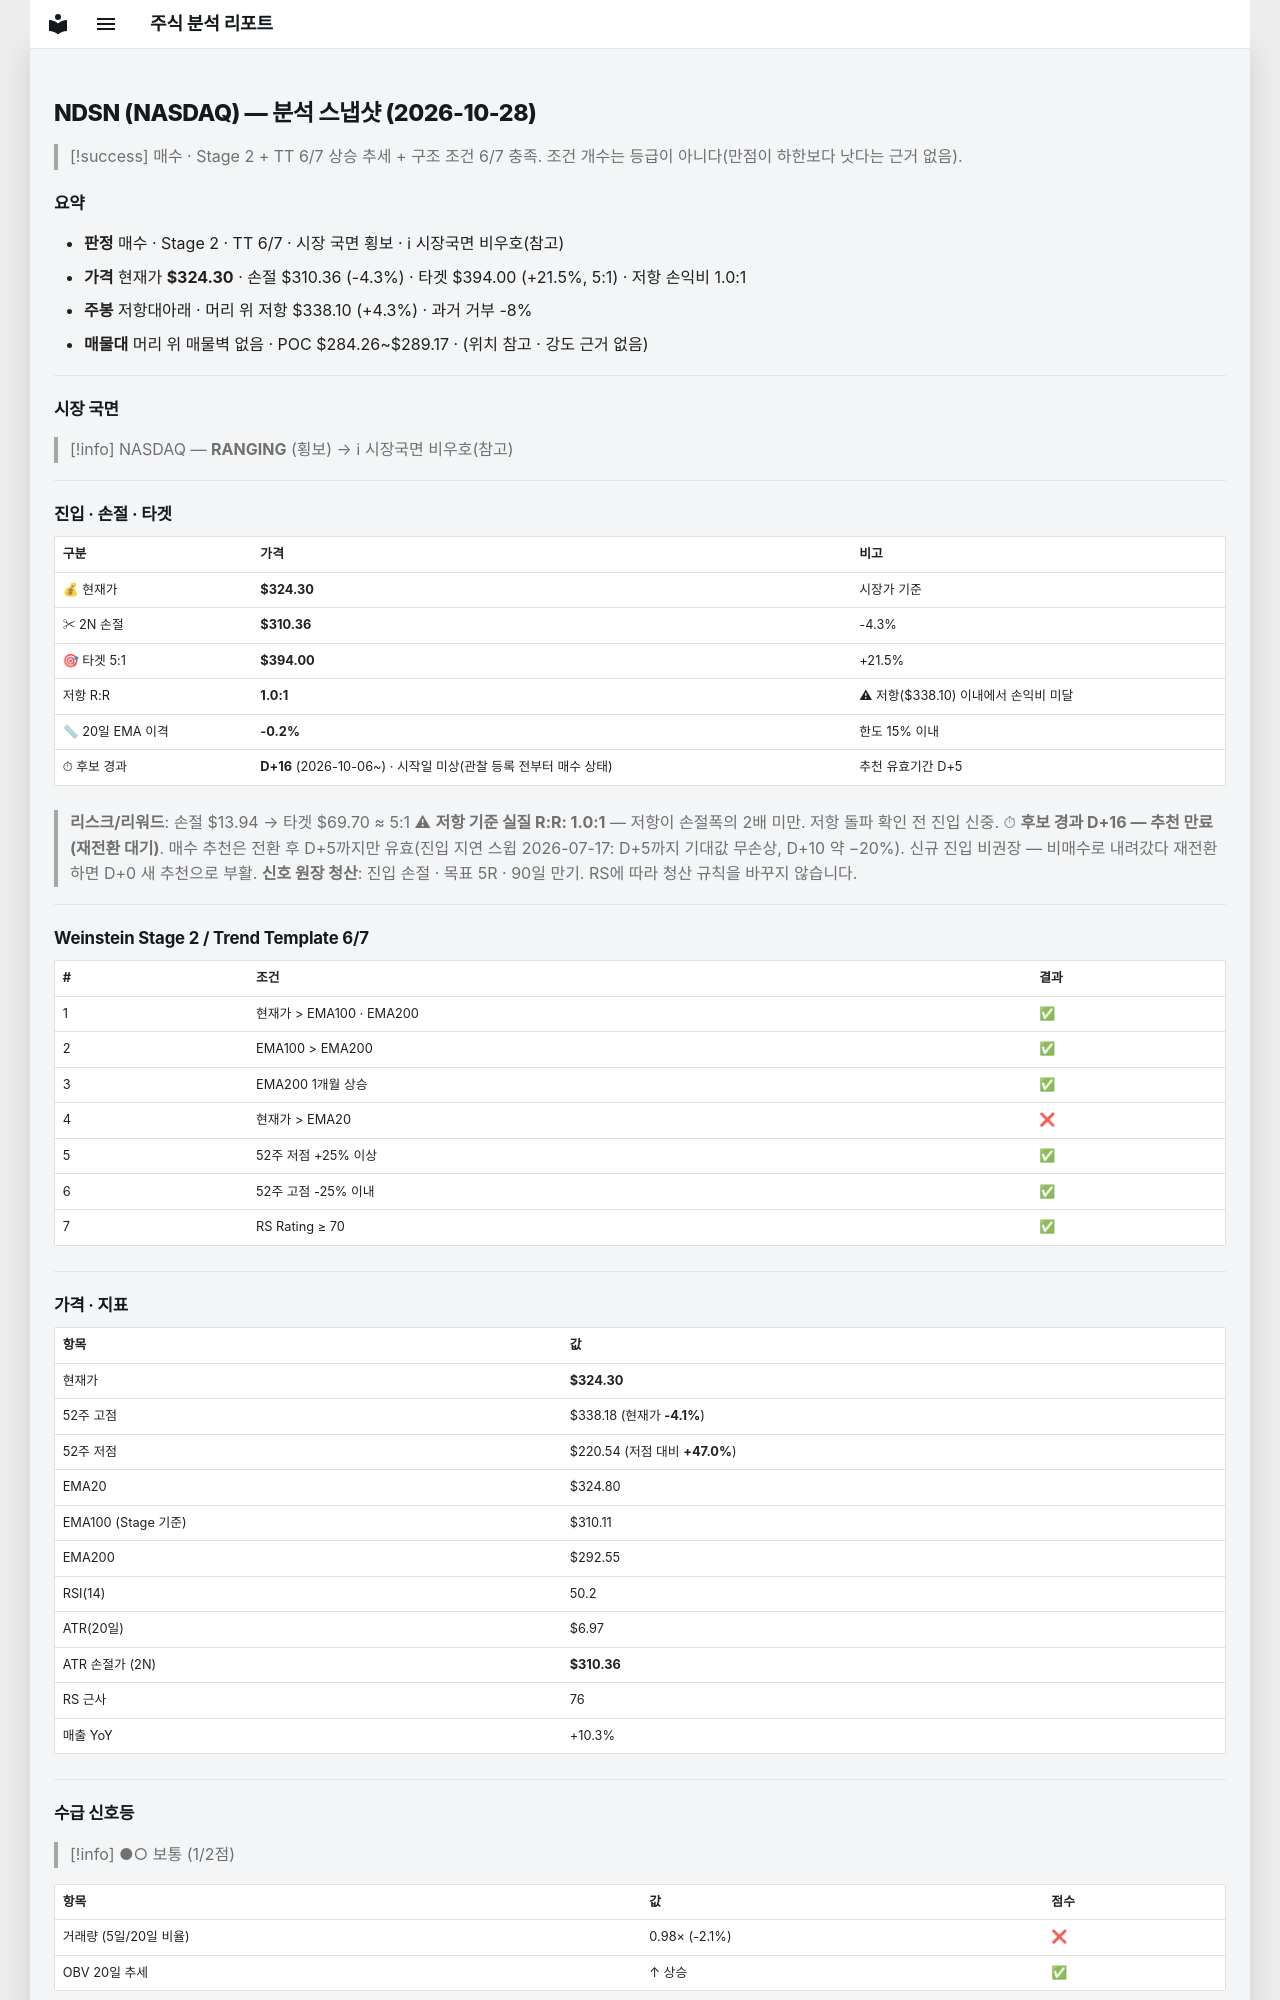

repository: soloandco/stock-reports · page: snapshots/NDSN-2026-10-28/index.html · generator: mkdocs

---
type: analysis-snapshot
title: NDSN 분석 스냅샷
ticker: NDSN
market: NASDAQ
created: 2026-10-28
updated: 2026-10-28
bar-date: 2026-10-27
verdict: 매수관찰
real-rr: 0.99
sma50-gap-pct: -0.2
candidate-days: 16
candidate-since: 2026-10-06
candidate-start-unknown: true
weekly-position: 저항대아래
weekly-overhead-price: 338.10
weekly-overhead-pct: 4.3
stage: 2
trend-template-score: 6
tt-max: 7
ma-set: ema-20-100-200
price: 324.29998779296875
stop-price: 310.3595559359554
market-regime: RANGING
supply-demand-score: 1/2
supply-demand-label: 보통
status: tracking
tags:
  - stock-agent
  - watchlist
  - NDSN
  - analysis
related:
  - "[[analysis-template]]"
---

# NDSN (NASDAQ) — 분석 스냅샷 (2026-10-28)

> [!success] 매수 · Stage 2 + TT 6/7
> 상승 추세 + 구조 조건 6/7 충족. 조건 개수는 등급이 아니다(만점이 하한보다 낫다는 근거 없음).

## 요약

- **판정** 매수 · Stage 2 · TT 6/7 · 시장 국면 횡보 · ℹ 시장국면 비우호(참고)
- **가격** 현재가 **$324.30** · 손절 $310.36 (-4.3%) · 타겟 $394.00 (+21.5%, 5:1) · 저항 손익비 1.0:1
- **주봉** 저항대아래 · 머리 위 저항 $338.10 (+4.3%) · 과거 거부 -8%
- **매물대** 머리 위 매물벽 없음 · POC $284.26~$289.17 · (위치 참고 · 강도 근거 없음)

---

## 시장 국면

> [!info] NASDAQ — **RANGING** (횡보) → ℹ 시장국면 비우호(참고)

---

## 진입 · 손절 · 타겟

| 구분 | 가격 | 비고 |
|------|------|------|
| 💰 현재가 | **$324.30** | 시장가 기준 |
| ✂ 2N 손절 | **$310.36** | -4.3% |
| 🎯 타겟 5:1 | **$394.00** | +21.5% |
| 저항 R:R | **1.0:1** | ⚠ 저항($338.10) 이내에서 손익비 미달 |
| 📏 20일 EMA 이격 | **-0.2%** | 한도 15% 이내 |
| ⏱ 후보 경과 | **D+16** (2026-10-06~) · 시작일 미상(관찰 등록 전부터 매수 상태) | 추천 유효기간 D+5 |

> **리스크/리워드**: 손절 $13.94 → 타겟 $69.70 ≈ 5:1
> ⚠ **저항 기준 실질 R:R: 1.0:1** — 저항이 손절폭의 2배 미만. 저항 돌파 확인 전 진입 신중.
> ⏱ **후보 경과 D+16 — 추천 만료(재전환 대기)**. 매수 추천은 전환 후 D+5까지만 유효(진입 지연 스윕 2026-07-17: D+5까지 기대값 무손상, D+10 약 −20%). 신규 진입 비권장 — 비매수로 내려갔다 재전환하면 D+0 새 추천으로 부활.
> **신호 원장 청산**: 진입 손절 · 목표 5R · 90일 만기. RS에 따라 청산 규칙을 바꾸지 않습니다.

---

## Weinstein Stage 2 / Trend Template 6/7

| # | 조건 | 결과 |
|---|------|------|
| 1 | 현재가 > EMA100 · EMA200 | ✅ |
| 2 | EMA100 > EMA200 | ✅ |
| 3 | EMA200 1개월 상승 | ✅ |
| 4 | 현재가 > EMA20 | ❌ |
| 5 | 52주 저점 +25% 이상 | ✅ |
| 6 | 52주 고점 -25% 이내 | ✅ |
| 7 | RS Rating ≥ 70 | ✅ |

---

## 가격 · 지표

| 항목 | 값 |
|------|---|
| 현재가 | **$324.30** |
| 52주 고점 | $338.18 (현재가 **-4.1%**) |
| 52주 저점 | $220.54 (저점 대비 **+47.0%**) |
| EMA20 | $324.80 |
| EMA100 (Stage 기준) | $310.11 |
| EMA200 | $292.55 |
| RSI(14) | 50.2 |
| ATR(20일) | $6.97 |
| ATR 손절가 (2N) | **$310.36** |
| RS 근사 | 76 |
| 매출 YoY | +10.3% |

---
## 수급 신호등

> [!info] ●○ 보통 (1/2점)

| 항목 | 값 | 점수 |
|------|------|------|
| 거래량 (5일/20일 비율) | 0.98× (-2.1%) | ❌ |
| OBV 20일 추세 | ↑ 상승 | ✅ |

> **판독법**: 거래량이 20일 평균보다 20% 이상 많고 OBV(온밸런스볼륨)가 상승 중이면 매집 수급이 강한 것으로 판단합니다.

---
